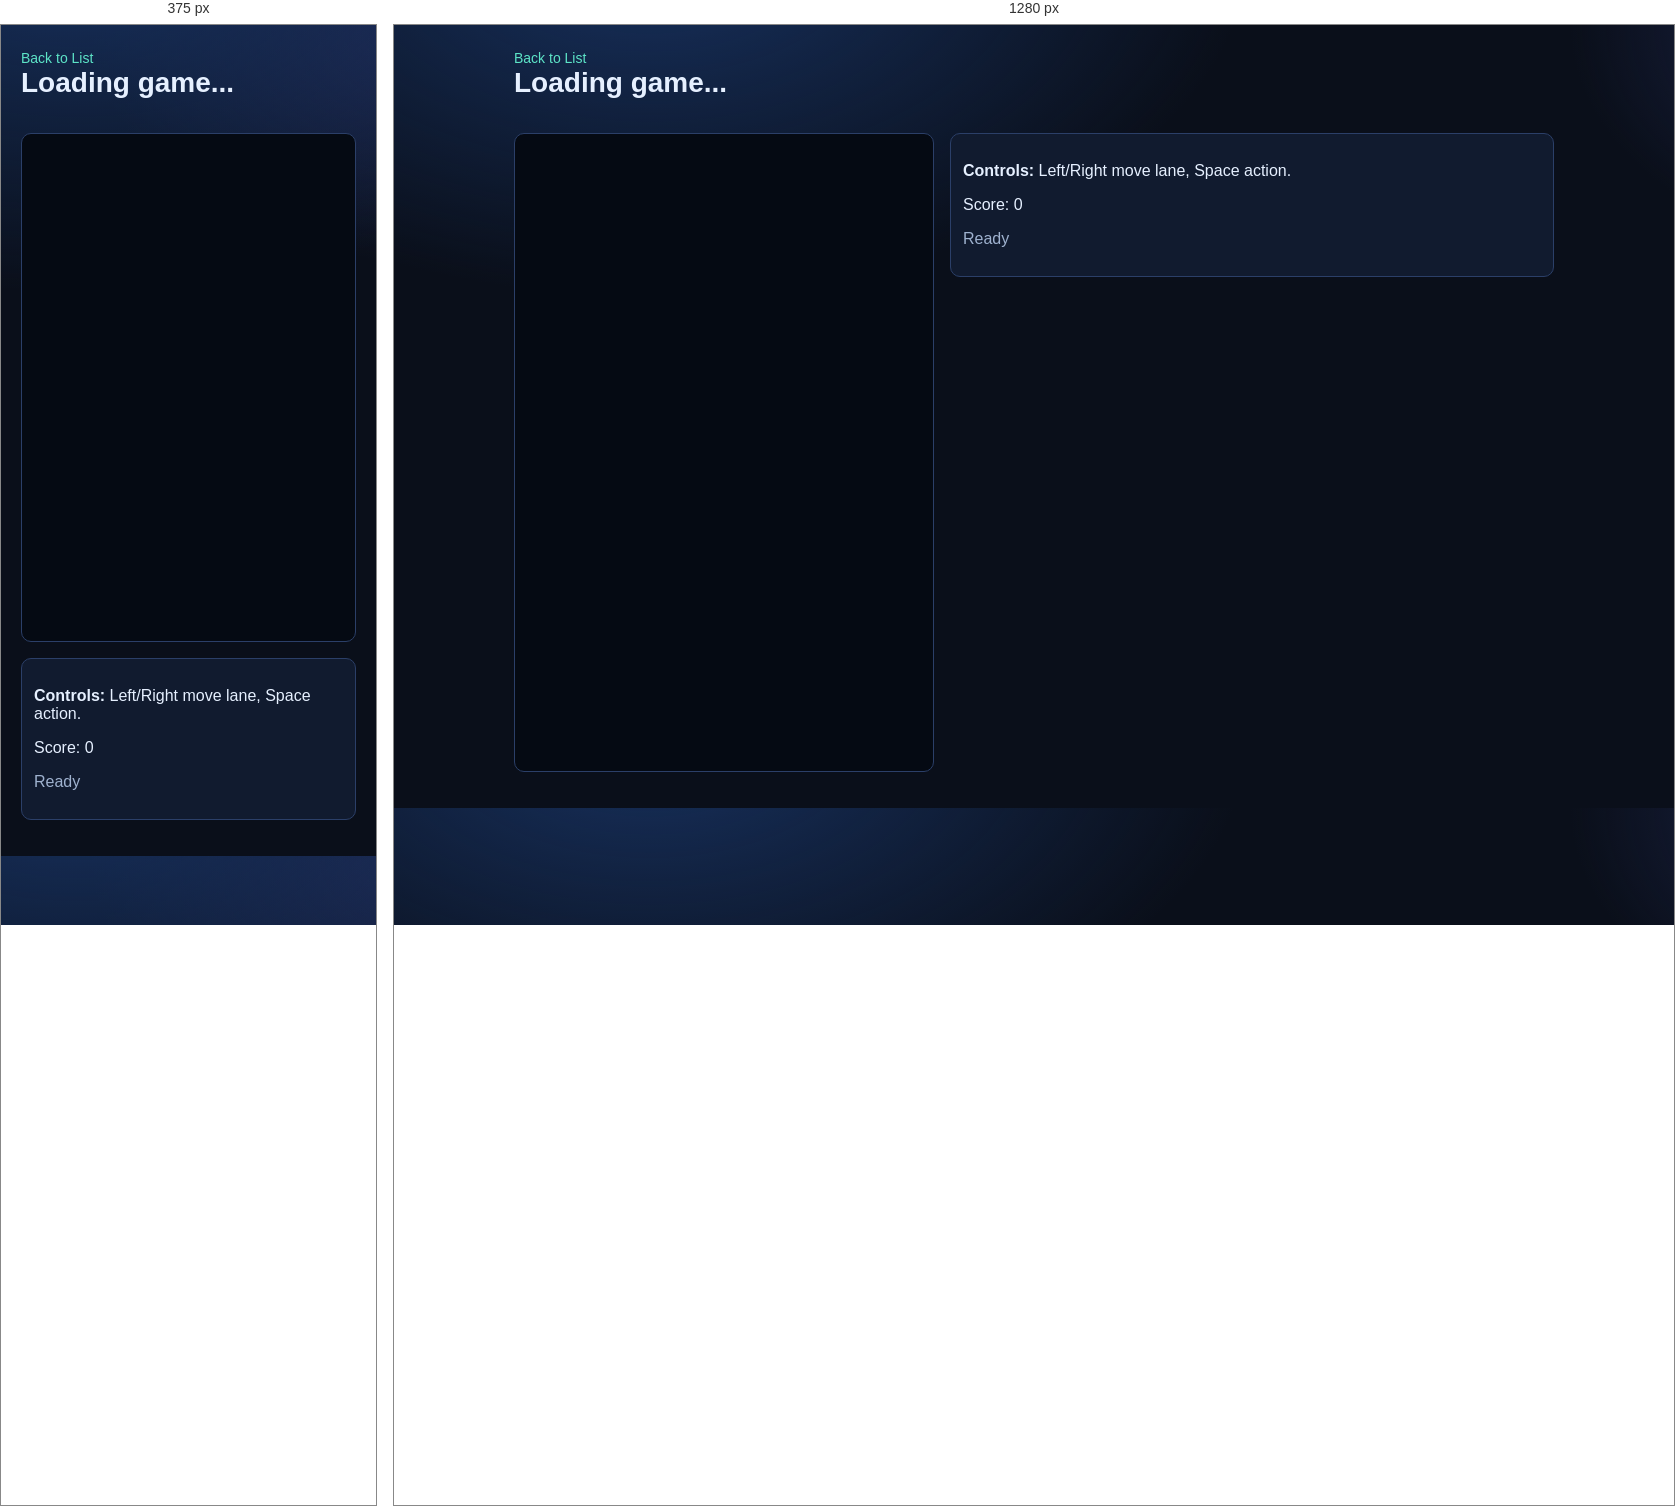
Rendered at 375 px and 1280 px, left to right.

<!-- file: play.html -->
<!doctype html>
<html lang="ko">
<head>
  <meta charset="UTF-8">
  <meta name="viewport" content="width=device-width, initial-scale=1.0">
  <title>Play Game</title>
  <link rel="stylesheet" href="./assets/app.css">
</head>
<body data-page="play">
  <header class="site-header">
    <a class="back-link" href="./index.html">Back to List</a>
    <h1 id="gameTitle">Loading game...</h1>
    <p id="gameDesc" class="muted"></p>
  </header>

  <main class="container">
    <section class="play-wrap">
      <canvas id="gameCanvas" width="420" height="640"></canvas>
      <div class="play-meta">
        <p id="controlsLabel"><strong>Controls:</strong> Left/Right move lane, Space action.</p>
        <p id="scoreLabel">Score: 0</p>
        <p id="stateLabel" class="muted">Ready</p>
      </div>
    </section>
  </main>

  <script type="module" src="./assets/play.js"></script>
</body>
</html>


/* @media block from assets/app.css */
@media (max-width: 860px) {
  .play-wrap {
    grid-template-columns: 1fr;
  }
}